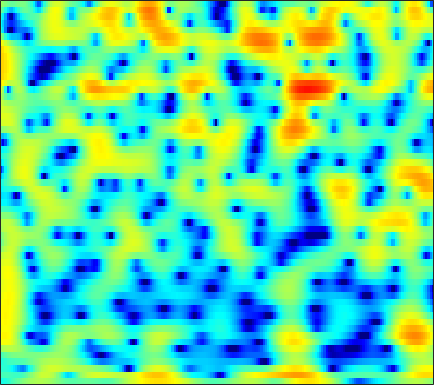

The table this chart was drawn from, first rows:
-4.3141, -4.0992, -3.7413, -3.3194, -2.9482, -2.4104, -1.8546, -1.45, -0.92848, -0.43294, 0.02485, 0.33525, 0.7129, 1.0347, 1.2384, 1.4626, 1.6241, 1.6943, 1.7318, 1.6999, 1.6017, 1.4846, 1.2722, 0.9997
-2.446, -2.333, -2.27, -2.296, -2.366, -2.506, -2.658, -2.746, -2.767, -2.611, -2.237, -1.817, -1.113, -0.325, 0.2733, 1.025, 1.687, 2.101, 2.53, 2.807, 2.921, 2.891, 2.693, 2.3
-3.3, -3.246, -3.33, -3.619, -3.987, -4.71, -5.729, -6.688, -8.173, -9.536, -9.853, -9.012, -7.042, -4.936, -3.504, -1.86, -0.5161, 0.3181, 1.23, 1.937, 2.462, 2.75, 3.008, 3.136
-3.898, -3.509, -3.088, -2.768, -2.594, -2.436, -2.332, -2.272, -2.188, -2.073, -1.898, -1.717, -1.41, -1.044, -0.7382, -0.3068, 0.1244, 0.4335, 0.8179, 1.157, 1.441, 1.615, 1.795, 1.913
-2.559, -1.995, -1.385, -0.9183, -0.6519, -0.3939, -0.2296, -0.1551, -0.1094, -0.1118, -0.1436, -0.1755, -0.2148, -0.2447, -0.2533, -0.2398, -0.1944, -0.141, -0.03519, 0.1043, 0.2688, 0.4017, 0.5832, 0.751
1.205, 1.56, 1.898, 2.083, 2.121, 2.048, 1.84, 1.603, 1.184, 0.6646, 0.06921, -0.409, -1.064, -1.71, -2.167, -2.71, -3.143, -3.369, -3.499, -3.399, -3.067, -2.688, -2.054, -1.356
4.377, 4.53, 4.579, 4.432, 4.178, 3.64, 2.858, 2.101, 0.8519, -0.6765, -2.482, -3.976, -6.022, -7.864, -8.934, -9.935, -10.84, -11.76, -13.62, -15.96, -15.69, -12.91, -9.017, -5.93
4.92, 5.141, 5.206, 5, 4.663, 3.953, 2.913, 1.893, 0.1734, -2.047, -4.933, -7.657, -12.2, -16.4, -16.22, -13.88, -12.33, -11.8, -11.64, -11.61, -11.03, -10, -8.096, -6.049
4.393, 4.691, 4.845, 4.742, 4.502, 3.967, 3.192, 2.462, 1.309, -0.01206, -1.434, -2.505, -3.865, -5.058, -5.798, -6.577, -7.161, -7.486, -7.776, -7.855, -7.68, -7.386, -6.773, -5.964
4.669, 4.864, 4.958, 4.862, 4.664, 4.239, 3.64, 3.081, 2.197, 1.183, 0.05041, -0.8651, -2.159, -3.529, -4.598, -6.097, -7.689, -8.937, -10.63, -12.13, -13, -12.95, -11.98, -10.51
4.92, 5.055, 5.106, 4.999, 4.805, 4.4, 3.831, 3.298, 2.44, 1.427, 0.2523, -0.724, -2.148, -3.728, -5.029, -6.946, -9.134, -11.03, -14.08, -18.05, -22.15, -21.66, -17.55, -14.12
4.724, 4.931, 5.061, 5.012, 4.856, 4.484, 3.92, 3.372, 2.474, 1.385, 0.108, -0.9671, -2.55, -4.278, -5.635, -7.455, -9.184, -10.33, -11.56, -12.32, -12.55, -12.39, -11.79, -10.93
4.372, 4.749, 5.047, 5.122, 5.039, 4.737, 4.205, 3.66, 2.728, 1.552, 0.1163, -1.157, -3.135, -5.486, -7.545, -10.77, -14.49, -16.98, -17.61, -15.64, -13.56, -12.29, -10.91, -9.851
3.932, 4.415, 4.839, 5.019, 4.998, 4.767, 4.311, 3.819, 2.964, 1.877, 0.5477, -0.6176, -2.412, -4.523, -6.339, -9.043, -11.82, -13.43, -13.93, -12.83, -11.45, -10.56, -9.695, -9.149
3.558, 4.019, 4.446, 4.647, 4.645, 4.453, 4.06, 3.63, 2.894, 1.983, 0.9261, 0.05872, -1.183, -2.469, -3.411, -4.58, -5.586, -6.181, -6.739, -7.077, -7.275, -7.405, -7.681, -8.157
3.469, 3.932, 4.348, 4.532, 4.524, 4.313, 3.875, 3.41, 2.621, 1.659, 0.5664, -0.3087, -1.48, -2.564, -3.277, -4.043, -4.561, -4.802, -4.98, -5.091, -5.21, -5.366, -5.69, -6.24
3.645, 4.187, 4.638, 4.805, 4.756, 4.448, 3.855, 3.233, 2.16, 0.8081, -0.8473, -2.275, -4.39, -6.595, -7.97, -8.711, -8.049, -7.125, -5.88, -4.84, -4.1, -3.742, -3.496, -3.509
3.687, 4.185, 4.586, 4.684, 4.553, 4.117, 3.379, 2.629, 1.334, -0.2924, -2.325, -4.161, -7.24, -11.38, -15.39, -17.23, -12.29, -9.298, -6.492, -4.531, -3.142, -2.394, -1.734, -1.397
3.29, 3.665, 3.96, 3.989, 3.807, 3.3, 2.478, 1.634, 0.2322, -1.472, -3.36, -4.817, -6.524, -7.67, -8.012, -7.684, -6.647, -5.643, -4.209, -2.881, -1.774, -1.11, -0.4573, -0.07799
2.378, 2.883, 3.328, 3.486, 3.41, 2.999, 2.192, 1.311, -0.2903, -2.49, -5.494, -8.582, -14.56, -17.75, -13.26, -8.726, -5.81, -4.222, -2.563, -1.309, -0.3737, 0.1388, 0.6287, 0.9094
0.2928, 1.278, 2.235, 2.791, 2.981, 2.906, 2.479, 1.933, 0.8851, -0.5329, -2.264, -3.658, -5.221, -5.753, -5.313, -4.039, -2.7, -1.802, -0.842, -0.1493, 0.2897, 0.4729, 0.5341, 0.446
-1.192, 0.02074, 1.241, 2.076, 2.448, 2.675, 2.652, 2.468, 2.071, 1.539, 0.9586, 0.5486, 0.1173, -0.1563, -0.2109, -0.1512, -0.03247, 0.05975, 0.1125, 0.00175, -0.2962, -0.6468, -1.324, -2.18
-0.3095, 0.5928, 1.518, 2.185, 2.498, 2.723, 2.729, 2.619, 2.364, 2.043, 1.699, 1.454, 1.179, 0.9999, 0.9241, 0.8408, 0.7657, 0.6563, 0.373, -0.1294, -0.9476, -1.819, -3.444, -5.755
1.347, 1.881, 2.423, 2.711, 2.811, 2.75, 2.465, 2.143, 1.56, 0.8794, 0.201, -0.2179, -0.5461, -0.5321, -0.3598, 0.02522, 0.4185, 0.6269, 0.7158, 0.5303, -0.005043, -0.6876, -1.956, -3.77
1.907, 2.144, 2.336, 2.314, 2.173, 1.757, 1.09, 0.3827, -0.9133, -2.704, -5.084, -7.196, -9.226, -7.959, -5.848, -3.231, -1.308, -0.2531, 0.7452, 1.307, 1.521, 1.468, 1.192, 0.7363
0.2, 0.283, 0.2524, 0.1113, -0.1469, -0.6435, -1.331, -2.045, -3.23, -4.868, -7.036, -8.95, -10.73, -9.26, -7.024, -4.194, -2.021, -0.7537, 0.5166, 1.398, 1.975, 2.252, 2.413, 2.435
-2.611, -2.556, -2.644, -2.89, -3.154, -3.558, -4.033, -4.327, -4.637, -4.814, -4.842, -4.708, -4.258, -3.506, -2.751, -1.632, -0.5295, 0.2363, 1.095, 1.778, 2.263, 2.514, 2.723, 2.793
-5.234, -5.104, -5.191, -5.742, -6.329, -7.407, -8.417, -8.721, -8.235, -6.838, -5.214, -4.058, -2.662, -1.452, -0.6149, 0.3444, 1.17, 1.685, 2.247, 2.657, 2.915, 3.001, 3.013, 2.891
-6.457, -5.947, -5.79, -6.374, -7.407, -9.999, -15.08, -23.79, -15.65, -8.829, -4.966, -2.958, -0.9775, 0.4756, 1.322, 2.152, 2.771, 3.081, 3.353, 3.465, 3.448, 3.338, 3.05, 2.603
-5.296, -4.517, -3.916, -3.604, -3.678, -3.862, -4.041, -3.817, -3.079, -1.776, -0.3489, 0.6199, 1.694, 2.499, 2.879, 3.175, 3.239, 3.163, 2.962, 2.686, 2.367, 2.126, 1.707, 1.132
-4.342, -3.585, -2.565, -1.661, -1.004, -0.2314, 0.4719, 0.9792, 1.652, 2.267, 2.801, 3.108, 3.34, 3.306, 3.08, 2.522, 1.6, 0.7527, -0.5264, -1.654, -2.289, -2.353, -2.076, -1.826
-7.132, -5.665, -3.587, -1.765, -0.5355, 0.8157, 1.95, 2.609, 3.342, 3.855, 4.137, 4.191, 4.005, 3.465, 2.824, 1.501, -0.4435, -2.512, -6.524, -13.93, -19.87, -12.09, -7.4, -5.04
-13.22, -8.886, -5.221, -2.554, -0.9966, 0.6343, 1.943, 2.703, 3.479, 3.998, 4.251, 4.264, 4.025, 3.485, 2.862, 1.698, 0.1735, -1.212, -3.267, -5.153, -6.204, -6.152, -5.656, -5.181
-6.059, -5.061, -3.479, -1.914, -0.8219, 0.482, 1.559, 2.264, 2.995, 3.503, 3.797, 3.865, 3.759, 3.44, 3.034, 2.342, 1.452, 0.7012, -0.3851, -1.465, -2.503, -3.267, -4.248, -5.346
-3.741, -3.344, -2.589, -1.648, -0.9017, 0.138, 1.088, 1.73, 2.446, 2.993, 3.354, 3.504, 3.548, 3.401, 3.193, 2.762, 2.185, 1.646, 0.8285, -0.1343, -1.231, -2.229, -3.763, -5.668
-5.197, -5.09, -4.452, -3.303, -2.307, -0.963, 0.2696, 1.048, 1.9, 2.546, 2.982, 3.193, 3.325, 3.302, 3.209, 2.954, 2.583, 2.231, 1.646, 0.9183, 0.0307, -0.7552, -2.014, -3.482
-12.63, -15.63, -12.12, -7.345, -4.691, -2.203, -0.4381, 0.505, 1.436, 2.019, 2.365, 2.506, 2.58, 2.592, 2.539, 2.456, 2.306, 2.165, 1.887, 1.528, 1.056, 0.6785, 0.06357, -0.6314
-6.974, -7.456, -6.342, -4.133, -2.529, -0.8717, 0.278, 0.8062, 1.135, 1.101, 0.8237, 0.5312, 0.1865, 0.01258, 0.02292, 0.1916, 0.4105, 0.525, 0.6326, 0.6616, 0.6555, 0.6381, 0.6485, 0.6352
0.1096, 0.3595, 0.7865, 1.253, 1.567, 1.845, 1.814, 1.582, 0.811, -0.4709, -2.4, -4.247, -6.801, -7.716, -6.662, -4.873, -3.519, -2.934, -2.574, -2.544, -2.508, -2.367, -1.77, -0.8143
3.062, 3.29, 3.478, 3.518, 3.433, 3.161, 2.59, 1.965, 0.7232, -1.071, -3.64, -6.267, -10.6, -12.19, -10.05, -7.495, -6.096, -5.851, -6.512, -8.477, -12.05, -14.42, -10.78, -6.009
3.626, 3.683, 3.646, 3.49, 3.285, 2.89, 2.343, 1.794, 0.9179, -0.1534, -1.35, -2.261, -3.302, -4.042, -4.304, -4.541, -4.837, -5.228, -6.168, -7.573, -9.094, -9.563, -8.172, -5.689
3.228, 3.082, 2.844, 2.572, 2.353, 2.01, 1.633, 1.306, 0.8097, 0.2602, -0.3305, -0.7614, -1.327, -1.82, -2.168, -2.526, -2.893, -3.153, -3.454, -3.678, -3.745, -3.573, -3.156, -2.424
2.623, 2.168, 1.601, 1.158, 0.9365, 0.7939, 0.7198, 0.6783, 0.5614, 0.3532, 0.06292, -0.2032, -0.5838, -0.9356, -1.187, -1.45, -1.601, -1.661, -1.646, -1.54, -1.354, -1.162, -0.8445, -0.5382
2.146, 0.7688, -1.17, -2.474, -2.483, -1.509, -0.3926, 0.2321, 0.7041, 0.7722, 0.5241, 0.1746, -0.3725, -0.9379, -1.231, -1.492, -1.458, -1.283, -0.944, -0.5059, -0.01786, 0.3071, 0.7623, 1.106
3.455, 1.053, -4.081, -12.03, -8.321, -2.684, 0.1246, 1.162, 1.723, 1.514, 0.6559, -0.3353, -2.076, -4.003, -5.184, -5.606, -4.907, -3.99, -2.745, -1.603, -0.6048, 0.1115, 0.8958, 1.64
5.902, 4.978, 3.702, 2.753, 2.423, 2.336, 2.335, 2.2, 1.621, 0.5121, -1.243, -3.106, -6.589, -12.14, -19.4, -20.87, -13.63, -11.1, -9.052, -7.663, -6.351, -5.359, -4.04, -2.821
6.616, 6.206, 5.589, 4.929, 4.433, 3.744, 2.947, 2.264, 1.134, -0.3095, -2.101, -3.695, -6.105, -8.687, -10.55, -12.48, -14.01, -15.27, -17.02, -18.21, -17.03, -15.3, -12.59, -10.38
6.751, 6.46, 5.962, 5.351, 4.81, 4.007, 3.086, 2.295, 1.109, -0.2451, -1.802, -3.079, -4.955, -6.972, -8.618, -11.06, -13.91, -16.48, -21.01, -26, -24.62, -21.85, -19.52, -17.22
6.769, 6.458, 5.937, 5.308, 4.753, 3.932, 3.018, 2.255, 1.153, -0.02744, -1.319, -2.364, -3.842, -5.45, -6.717, -8.566, -10.56, -12.12, -14.2, -16.28, -18.34, -20.26, -24.48, -33.8
6.761, 6.358, 5.729, 5.001, 4.416, 3.564, 2.661, 1.953, 0.9624, -0.05584, -1.089, -1.875, -2.929, -3.982, -4.788, -5.854, -6.978, -7.871, -9.089, -10.38, -11.73, -12.87, -14.13, -14.6
6.536, 5.946, 5.091, 4.184, 3.502, 2.578, 1.635, 0.922, -0.001604, -0.9397, -1.813, -2.38, -3.015, -3.449, -3.694, -3.913, -4.077, -4.2, -4.432, -4.665, -4.921, -5.105, -5.202, -5.207
5.061, 4.122, 2.838, 1.622, 0.7405, -0.274, -1.196, -1.883, -2.884, -3.994, -5.186, -5.971, -6.459, -6.077, -5.293, -4.085, -2.914, -2.145, -1.312, -0.6772, -0.2112, 0.09954, 0.4001, 0.664
0.8997, -0.7559, -3.149, -5.452, -6.736, -7.477, -7.471, -7.407, -7.865, -9.112, -11.73, -15.53, -27.92, -15.92, -10.58, -6.365, -3.596, -2.046, -0.428, 0.7862, 1.729, 2.285, 2.863, 3.309
-3.651, -6.073, -10.45, -17.64, -32.66, -20.04, -14.32, -12.24, -10.74, -10.24, -10.35, -10.55, -10.29, -8.91, -7.246, -4.97, -2.939, -1.632, -0.1427, 1.093, 2.099, 2.704, 3.375, 3.839
-4.915, -6.8, -9.581, -12.19, -13.43, -13.68, -12.61, -11.35, -9.666, -8.279, -7.142, -6.409, -5.486, -4.529, -3.76, -2.685, -1.588, -0.7796, 0.2808, 1.283, 2.196, 2.813, 3.472, 3.948
-3.693, -5.507, -8.769, -13.5, -18.19, -18.64, -13.09, -10.27, -7.471, -5.488, -4.117, -3.382, -2.675, -2.203, -1.992, -1.752, -1.456, -1.096, -0.3783, 0.6095, 1.733, 2.548, 3.474, 4.168
-0.6079, -1.847, -3.901, -6.22, -7.576, -7.824, -6.318, -4.913, -3.27, -2.045, -1.281, -0.998, -0.9974, -1.467, -2.156, -3.594, -5.533, -6.744, -6.252, -3.56, -0.8188, 0.8625, 2.623, 3.796
1.083, 0.5942, -0.07025, -0.6715, -0.9465, -1.095, -0.9628, -0.7239, -0.4106, -0.2123, -0.2066, -0.3773, -0.9283, -1.938, -3.053, -5.248, -8.536, -11.44, -11.18, -6.784, -3.252, -1.275, 0.6377, 1.98
